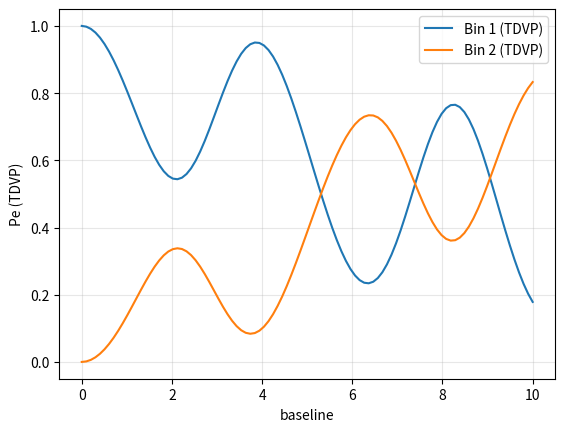
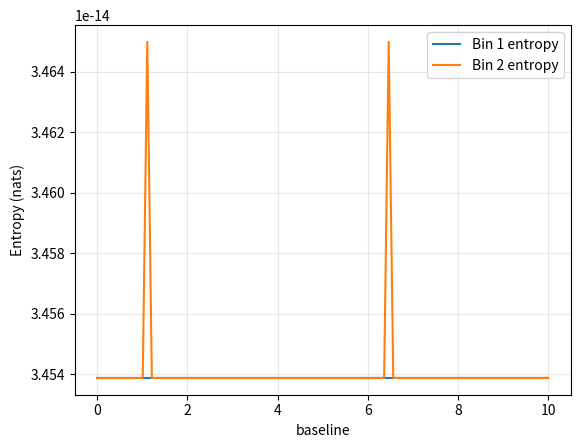

Generate these figures, in order, with matplotlib:

"""
TDVP solver for collective neutrino oscillations on the product-coherent manifold.

Design goals
------------
1) Accept bin initializations in the same way as the current Dicke-state (DC) scripts:
   - Bin a is specified by numbers of electron and muon neutrinos (e_a, mu_a).
   - Energies per bin omega_a = Δm^2 / (2 E_a) (the script takes "energy" then converts).
   - Uniform all-to-all coupling parameterized by `mu` (typically mu = j / n_total).

2) Output:
   - t_grid (same "baseline" grid used by emu_2bin_opt_with_s.py)
   - P_ee per bin along the grid
   - (optional) single-particle entropy per bin (identically ~0 by construction)

Mathematics
-----------
The TDVP on the separable spin-coherent manifold yields the precession law
    dP_a/dl = h_a × P_a
with
    h_a = omega_a * B + mu * sum_{b != a} J_b * P_b
and B = (sin 2θ_v, 0, -cos 2θ_v).  N_b (count in bin b).
We use "baseline" l as the time-like parameter (same as the scripts).

Conventions
-----------
- We exclude self-coupling in the sum (consistent with H = ω B·S + μ ∑_{a<b} S_a·S_b).
- P_a is a *unit* Bloch vector if all spins in bin a are aligned; with e_a, mu_a counts,
  the initial polarization is along +z/-z:
      P_a(0) = (0, 0, (e_a - mu_a) / N_a).
  This has |P_a(0)| <= 1.  Under TDVP the length is preserved step-to-step by normalization.
- Electron flavor probability in bin a is P_ee[a] = (1 + P_a · L) / 2 with L = (0,0,1).

API
---
- tdvp_evolve_bins(e_counts, mu_counts, omega_list, theta_v, mu, l_grid,
                   *, substeps=1, return_entropy=False)
    -> (t_grid, P_ee)  or  (t_grid, P_ee, S_entropy)

- convenience_from_two_bins(args-like) replicates the emu_2bin_opt_with_s.py arguments.

"""

from __future__ import annotations
import numpy as np
from dataclasses import dataclass
from typing import Iterable, List, Tuple, Optional


@dataclass
class TDVPInputs:
    e_counts: np.ndarray   # shape (B,), integers
    mu_counts: np.ndarray  # shape (B,), integers
    omega_list: np.ndarray # shape (B,)
    theta_v: float         # mixing angle (radians)
    mu: float              # ν-ν coupling coefficient (per pair)
    l_grid: np.ndarray     # baselines
    substeps: int = 1      # RK4 internal subdivisions per grid step
    return_entropy: bool = False


def _B_vector(theta_v: float) -> np.ndarray:
    """Vacuum 'magnetic field' direction in flavor space: B = (sin 2θ, 0, -cos 2θ)."""
    return np.array([np.sin(2.0*theta_v), 0.0, -np.cos(2.0*theta_v)], dtype=float)


def _init_P(e_counts: Iterable[int], mu_counts: Iterable[int]) -> Tuple[np.ndarray, np.ndarray]:
    """Initialize bin polarizations P_a and weights J_a = N_a/2 from counts."""
    e_counts = np.asarray(e_counts, dtype=float)
    mu_counts = np.asarray(mu_counts, dtype=float)
    N = e_counts + mu_counts
    if np.any(N <= 0):
        raise ValueError("Each bin must have at least one neutrino (N_a = e_a + mu_a >= 1).")
    Pz = (e_counts - mu_counts) / N  # within [-1, 1]
    B = len(N)
    P = np.zeros((B, 3), dtype=float)
    P[:, 2] = Pz
    Nw = N
    return P, Nw


def _rk4_step(P: np.ndarray, omega: np.ndarray, Bvec: np.ndarray, mu: float, Nw: np.ndarray, dl: float) -> np.ndarray:
    """One RK4 step for dP_a/dl = (omega_a B + mu * sum_{b != a} J_b P_b) × P_a.
    P: (B,3), omega: (B,), Bvec: (3,), Nw = J (weights) shape (B,), dl: scalar
    """
    def rhs(Pcur):
        # effective fields h_a for each bin
        sumJP = (Nw[:, None] * Pcur).sum(axis=0)               # shape (3,)
        # exclude self by subtracting own contribution J_a * P_a later
        h = omega[:, None] * Bvec[None, :] + mu * (sumJP[None, :] - Nw[:, None] * Pcur)
        return np.cross(h, Pcur)
    k1 = rhs(P)
    k2 = rhs(P + 0.5*dl*k1)
    k3 = rhs(P + 0.5*dl*k2)
    k4 = rhs(P + dl*k3)
    Pn = P + (dl/6.0)*(k1 + 2*k2 + 2*k3 + k4)
    # renormalize each bin polarization length to prevent drift
    norms = np.linalg.norm(Pn, axis=1, keepdims=True)
    norms = np.where(norms == 0.0, 1.0, norms)
    Pn = Pn / norms
    return Pn


def tdvp_evolve_bins(e_counts: Iterable[int],
                     mu_counts: Iterable[int],
                     omega_list: Iterable[float],
                     theta_v: float,
                     mu: float,
                     l_grid: Iterable[float],
                     *,
                     substeps: int = 1,
                     return_entropy: bool = False) -> Tuple[np.ndarray, np.ndarray, Optional[np.ndarray]]:
    """Evolve bin polarizations via TDVP and return P_ee per bin on the provided l_grid.

    Parameters
    ----------
    e_counts, mu_counts : lists/arrays of length B
        Electron and muon counts per bin (integers).
    omega_list : list/array of length B
        ω_a for each bin.
    theta_v : float
        Vacuum mixing angle (radians).
    mu : float
        ν–ν coupling per pair (for all-to-all uniform coupling typical choice mu=j/n_total).
    l_grid : list/array
        Monotonically increasing baseline values.
    substeps : int
        RK4 internal steps per l_grid interval (>=1).
    return_entropy : bool
        If True, also return single-particle entropies per bin (should be ≈ 0).

    Returns
    -------
    t : ndarray shape (T,)
    P_ee : ndarray shape (T, B)  [electron survival prob per bin]
    S_entropy (optional) : ndarray shape (T, B)  [should be ~0]
    """
    e_counts = np.asarray(e_counts, dtype=float)
    mu_counts = np.asarray(mu_counts, dtype=float)
    omega = np.asarray(omega_list, dtype=float)
    l_grid = np.asarray(l_grid, dtype=float)
    if l_grid.ndim != 1 or len(l_grid) < 2:
        raise ValueError("l_grid must be a 1D array with at least two points.")

    Bvec = _B_vector(theta_v)
    P, Nw = _init_P(e_counts, mu_counts)
    B = P.shape[0]

    T = len(l_grid)
    P_ee = np.empty((T, B), dtype=float)
    S_ent = np.empty((T, B), dtype=float) if return_entropy else None

    # L vector (electron flavor axis)
    Lvec = np.array([0.0, 0.0, 1.0], dtype=float)

    P_ee[0, :] = 0.5 * (1.0 + (P @ Lvec))
    if return_entropy:
        # For a single-particle RDM with Bloch length r = |P|, eigenvalues λ±=(1±r)/2
        # Here |P| ≡ 1 (coherent product), so entropy ~ 0.
        r = np.linalg.norm(P, axis=1)
        lam_plus = 0.5 * (1.0 + r)
        lam_minus = 0.5 * (1.0 - r)
        lam_plus = np.clip(lam_plus, 1e-15, 1.0); lam_minus = np.clip(lam_minus, 1e-15, 1.0)
        S_ent[0, :] = -(lam_plus*np.log(lam_plus) + lam_minus*np.log(lam_minus))

    for t in range(T-1):
        dl = (l_grid[t+1] - l_grid[t]) / max(1, substeps)
        Pcur = P.copy()
        for _ in range(max(1, substeps)):
            Pcur = _rk4_step(Pcur, omega, Bvec, mu, Nw, dl)
        P = Pcur
        P_ee[t+1, :] = 0.5 * (1.0 + (P @ Lvec))
        if return_entropy:
            r = np.linalg.norm(P, axis=1)
            lam_plus = 0.5 * (1.0 + r)
            lam_minus = 0.5 * (1.0 - r)
            lam_plus = np.clip(lam_plus, 1e-15, 1.0); lam_minus = np.clip(lam_minus, 1e-15, 1.0)
            S_ent[t+1, :] = -(lam_plus*np.log(lam_plus) + lam_minus*np.log(lam_minus))

    return (l_grid, P_ee, S_ent) if return_entropy else (l_grid, P_ee)


# ------------------------------------------------------------------
# Compatibility helpers that mirror the DC script's two-bin arguments
# ------------------------------------------------------------------

def tdvp_from_emu2bin_args(e1: int, e2: int, m1: int, m2: int,
                           energy1: float, energy2: float,
                           j: float, l: float, steps: int,
                           theta_v: float = 0.6, # same default as emu_2bin_opt_with_s.py
                           normalize: bool = False,
                           substeps: int = 1,
                           return_entropy: bool = True):
    """
    Convenience wrapper mirroring emu_2bin_opt_with_s.py arguments.
    Converts energies to ω_a = Δm^2 / (2 E_a) up to a common factor absorbed in units,
    then evolves TDVP and returns (t, Pee[, S]).

    Parameters
    ----------
    e1,e2,m1,m2 : counts per bin
    energy1,energy2 : energies for the bins
    j : interaction strength used in the scripts
    l : total baseline
    steps : number of steps
    theta_v : mixing angle used in the scripts (radians)
    normalize : ignored (for interface parity)
    substeps : RK4 subdivisions per step
    return_entropy : return S if True
    """
    # In the repo's emu script, omega1 ~ 1/energy1 (up to an overall scale).
    # We will follow the same proportionality so shapes match MFT/DC overlays.
    omega1 = 1.0 / float(energy1)
    omega2 = 1.0 / float(energy2)

    n1 = int(e1 + m1); n2 = int(e2 + m2)
    n_total = n1 + n2
    mu = float(j) / float(n_total)  # matches build_multi_bin_hamiltonian usage

    l_grid = np.linspace(0.0, float(l), int(steps))

    return tdvp_evolve_bins(
        e_counts=[e1, e2],
        mu_counts=[m1, m2],
        omega_list=[omega1, omega2],
        theta_v=float(theta_v),
        mu=mu,
        l_grid=l_grid,
        substeps=int(substeps),
        return_entropy=bool(return_entropy)
    )



# ---- Optional helpers for compatibility with Dicke-basis tooling ----

def angles_from_P(P: np.ndarray) -> Tuple[float, float]:
    """Return (theta, phi) from a single bin Bloch vector P (length 3)."""
    x, y, z = P
    r = np.linalg.norm(P)
    if r == 0.0:
        return np.pi/2.0, 0.0
    theta = np.arccos(np.clip(z / r, -1.0, 1.0))
    phi = np.arctan2(y, x)
    return float(theta), float(phi)


def coherent_dicke_vector(J: int, theta: float, phi: float) -> np.ndarray:
    """Return |J,theta,phi> components in the Dicke basis |J,m>, m=-J..+J (column vector)."""
    from math import comb
    m_vals = np.arange(-J, J+1, 1, dtype=int)
    coeffs = []
    c = np.cos(theta/2.0); s = np.sin(theta/2.0)
    for m in m_vals:
        amp = (comb(2*J, J+m)**0.5) * (c**(J+m)) * (s**(J-m)) * np.exp(-1j*(J+m)*phi)
        coeffs.append(amp)
    return np.array(coeffs, dtype=complex).reshape((-1,1))

# --------------
# Simple __main__
# --------------
if __name__ == "__main__":
    import argparse, matplotlib.pyplot as plt
    parser = argparse.ArgumentParser(description="TDVP solver (product-coherent) for collective neutrino oscillations")
    # Mirror emu_2bin_opt_with_s.py for familiarity
    parser.add_argument('--e1', type=int, default=1)
    parser.add_argument('--e2', type=int, default=0)
    parser.add_argument('--m1', type=int, default=0)
    parser.add_argument('--m2', type=int, default=1)
    parser.add_argument('--energy1', type=float, default=1.0)
    parser.add_argument('--energy2', type=float, default=1.2)
    parser.add_argument('--j', type=float, default=5.0, help="interaction strength (same meaning as emu script)")
    parser.add_argument('--l', type=float, default=10.0, help="total baseline")
    parser.add_argument('--s', type=int, default=100, help="number of steps")
    parser.add_argument('--theta', type=float, default=0.6, help="vacuum mixing angle (radians)")
    parser.add_argument('--substeps', type=int, default=1, help="RK4 subdivisions per step")
    parser.add_argument('--savename', type=str, default='emu_tdvp', help="base filename for the saved figure(s)")
    args = parser.parse_args()

    t, Pee, Sent = tdvp_from_emu2bin_args(
        args.e1, args.e2, args.m1, args.m2,
        args.energy1, args.energy2,
        args.j, args.l, args.s,
        theta_v=args.theta,
        normalize=False,
        substeps=args.substeps,
        return_entropy=True
    )

    # Plot results
    plt.figure()
    plt.plot(t, Pee[:,0], label=f"Bin 1 (TDVP)")
    plt.plot(t, Pee[:,1], label=f"Bin 2 (TDVP)")
    plt.xlabel("baseline")
    plt.ylabel("Pe (TDVP)")
    plt.legend()
    plt.grid(True, alpha=0.3)
    fig1 = plt.gcf()
    fig1.savefig(args.savename + ".png", dpi=150)

    # Entropy (should be ~0)
    plt.figure()
    plt.plot(t, Sent[:,0], label="Bin 1 entropy")
    plt.plot(t, Sent[:,1], label="Bin 2 entropy")
    plt.xlabel("baseline")
    plt.ylabel("Entropy (nats)")
    plt.legend()
    plt.grid(True, alpha=0.3)
    fig2 = plt.gcf()
    fig2.savefig(args.savename + "_entropy.png", dpi=150)
    print(f"Saved {args.savename}.png and {args.savename}_entropy.png")
